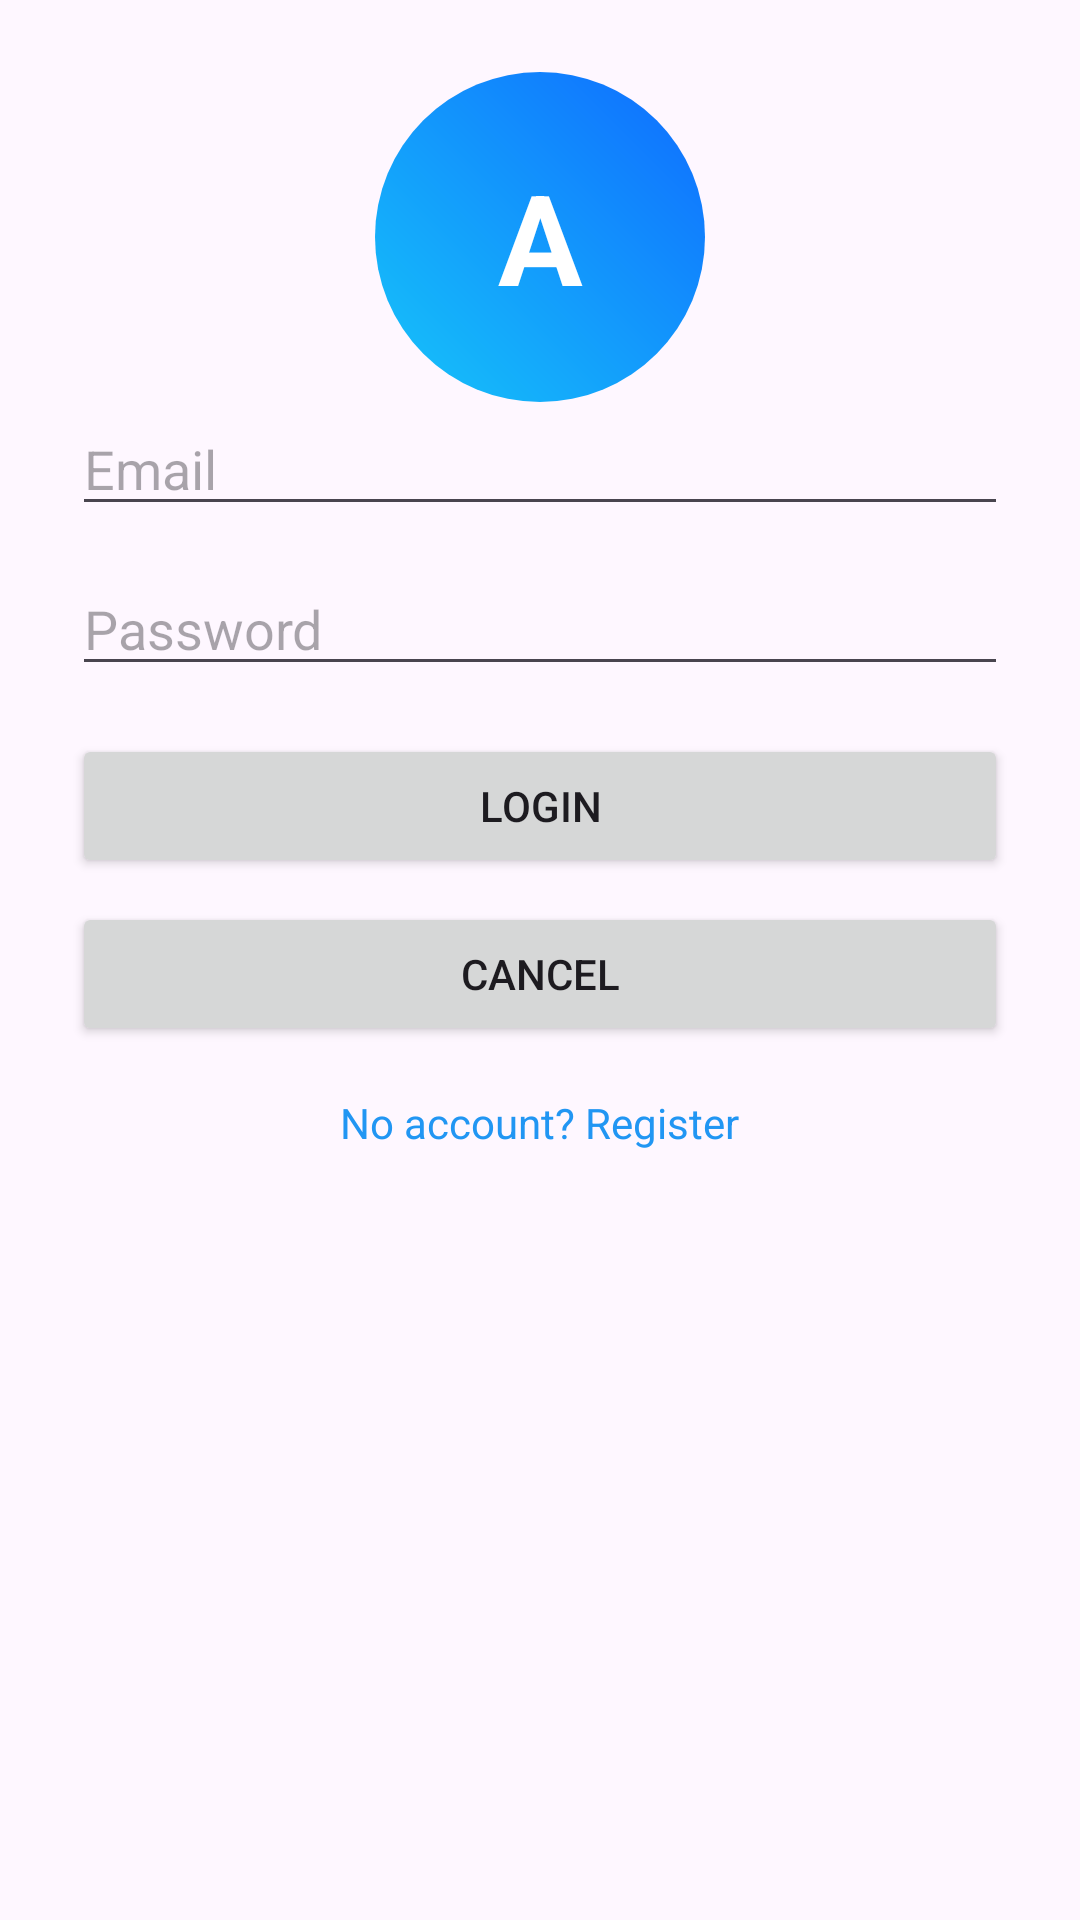

Layout XML and referenced resources for this Android screen:
<!-- AndroidManifest.xml: application theme Theme.Waterwise -->
<!-- res/layout/fragment_login.xml -->
<?xml version="1.0" encoding="utf-8"?>
<LinearLayout xmlns:android="http://schemas.android.com/apk/res/android"
    xmlns:app="http://schemas.android.com/apk/res-auto"
    android:layout_width="match_parent"
    android:layout_height="match_parent"
    android:orientation="vertical"
    android:padding="24dp"
    android:gravity="center_horizontal">

    <FrameLayout
        android:layout_width="110dp"
        android:layout_height="110dp"
        android:background="@drawable/bg_avatar_gradient">

        <TextView
            android:id="@+id/tvAvatarInitial"
            android:layout_width="match_parent"
            android:layout_height="match_parent"
            android:gravity="center"
            android:text="A"
            android:textColor="@android:color/white"
            android:textStyle="bold"
            android:textSize="42sp"/>
    </FrameLayout>

    <EditText
        android:id="@+id/etEmail"
        android:layout_width="match_parent"
        android:layout_height="wrap_content"
        android:hint="Email"
        android:inputType="textEmailAddress" />

    <EditText
        android:id="@+id/etPassword"
        android:layout_width="match_parent"
        android:layout_height="wrap_content"
        android:hint="Password"
        android:inputType="textPassword"
        android:layout_marginTop="12dp" />

    
    <TextView
        android:id="@+id/tvLoginError"
        android:layout_width="match_parent"
        android:layout_height="wrap_content"
        android:layout_marginTop="4dp"
        android:textColor="@android:color/holo_red_dark"
        android:textSize="12sp"
        android:visibility="gone" />

    <Button
        android:id="@+id/btnLogin"
        android:layout_width="match_parent"
        android:layout_height="wrap_content"
        android:text="Login"
        android:layout_marginTop="16dp" />

    <Button
        android:id="@+id/btnCancel"
        android:layout_width="match_parent"
        android:layout_height="wrap_content"
        android:text="Cancel"
        android:layout_marginTop="8dp" />

    
    <TextView
        android:id="@+id/tvGoRegister"
        android:layout_width="wrap_content"
        android:layout_height="wrap_content"
        android:text="No account? Register"
        android:textSize="14sp"
        android:textColor="?attr/colorPrimary"
        android:layout_marginTop="16dp" />
</LinearLayout>
<!-- resources referenced by this layout -->
<resources>
  <!-- drawable bg_avatar_gradient (drawable) -->
  <shape xmlns:android="http://schemas.android.com/apk/res/android" android:shape="rectangle">
      <corners android:radius="999dp"/>
      <gradient
          android:startColor="#16C5F9"
          android:endColor="#0F6BFF"
          android:angle="45"/>
  </shape>
  <style name="Theme.Waterwise" parent="Theme.Material3.DayNight">
          
          <item name="colorPrimary">@color/solid_blue</item>
          <item name="colorPrimaryVariant">@color/purple_700</item>
          <item name="colorOnPrimary">@color/white</item>
          
          <item name="colorSecondary">@color/teal_200</item>
          <item name="colorSecondaryVariant">@color/teal_700</item>
          <item name="colorOnSecondary">@color/black</item>
          
          <item name="colorPrimaryContainer">@color/solid_blue</item>
          <item name="colorOnPrimaryContainer">@color/white</item>
          
          <item name="android:statusBarColor">@android:color/transparent</item>
          <item name="android:windowDrawsSystemBarBackgrounds">true</item>
          <item name="android:windowLightStatusBar">true</item> 
      </style>
  <color name="solid_blue">#2196F3</color>
  <color name="purple_700">#3700B3</color>
  <color name="white">#FFFFFF</color>
  <color name="teal_200">#03DAC5</color>
  <color name="teal_700">#018786</color>
  <color name="black">#000000</color>
</resources>
